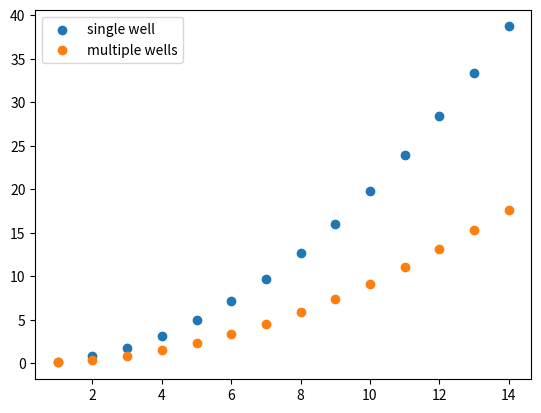

Python code for this plot:
import numpy as np
import matplotlib.pyplot as plt

energies = []
x = []

L = 5
print("HI")
for n in range(1,15):
    E = n**2 * np.pi**2/(2 *L**2)
    energies.append(E)
    x.append(n)
    print(E)

#The first energies are close but get further as they go on

#These are first 14 energy levels from the last part
y = [0.38, 1.48, 3.32, 5.88, 9.15, 13.1, 17.62, 0.1, 0.84, 2.31, 4.51, 7.43, 11.05, 15.3]
y.sort()

plt.scatter(x, energies, label='single well')
plt.scatter(x, y, label='multiple wells')
plt.legend(loc='upper left')

plt.show()

print(y)
